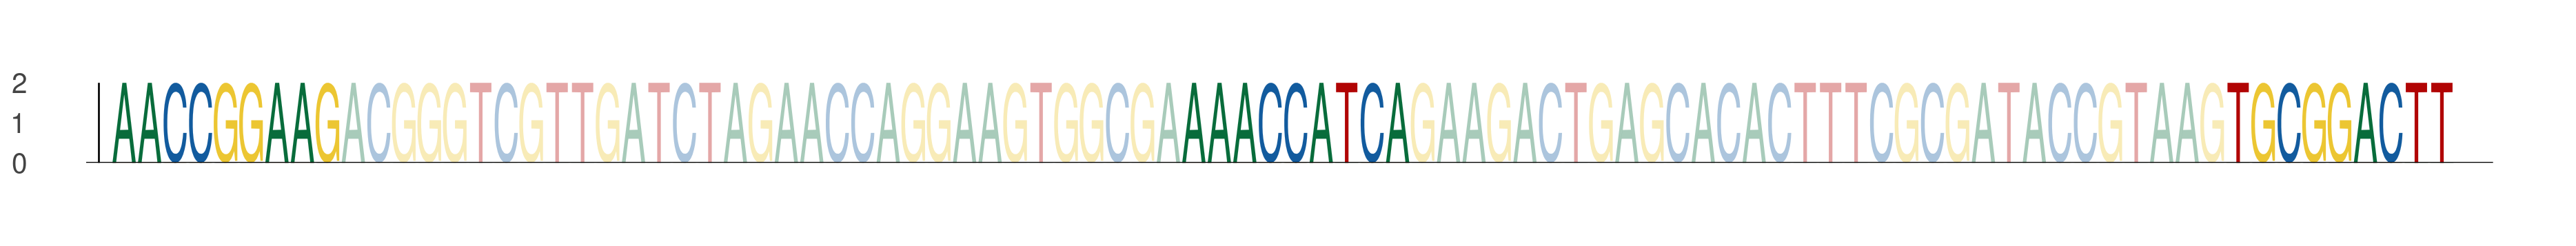

The data file committed next to this chart (first rows):
seq_index, start_position, end_position, is_reversed_complement
1815, 51, 60, 0
1815, 93, 102, 0
1815, 134, 143, 0
